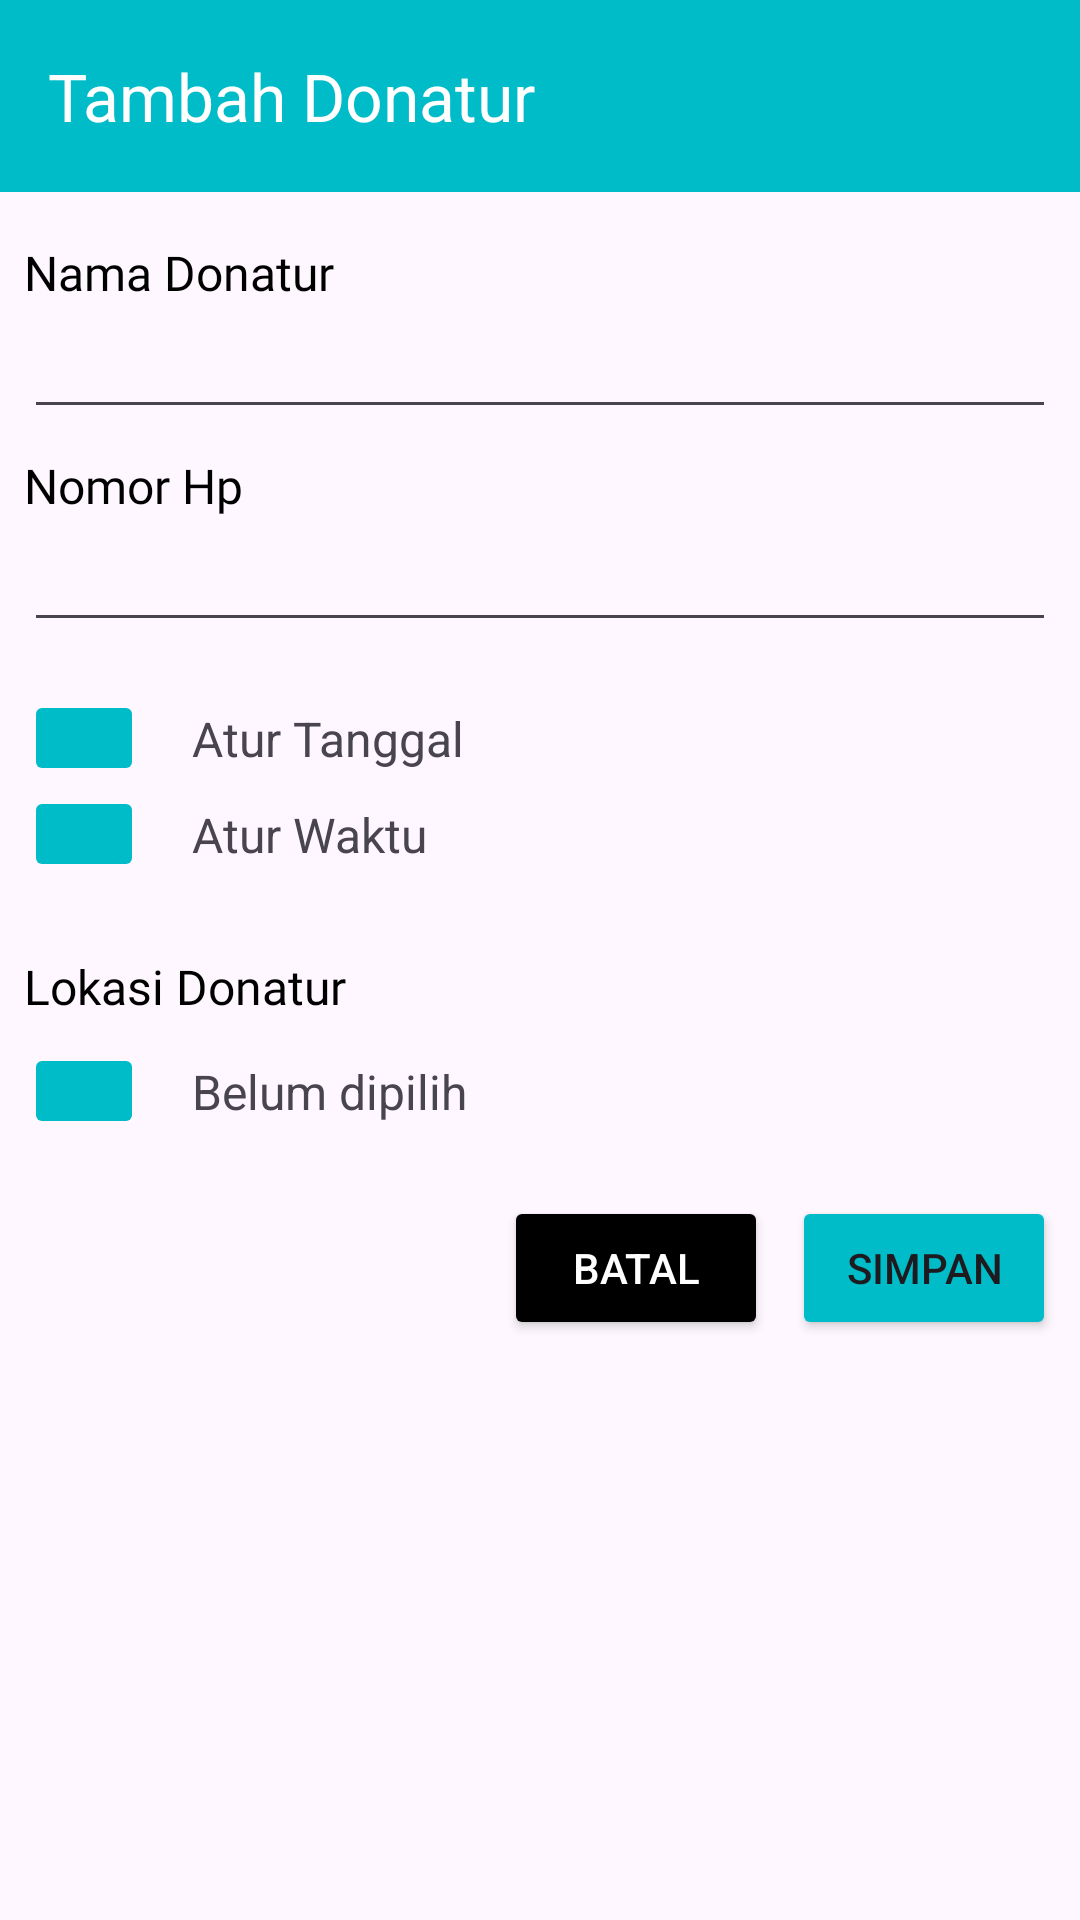

Layout XML and referenced resources for this Android screen:
<!-- AndroidManifest.xml: application theme Theme.KencelenganReminder -->
<!-- res/layout/activity_add.xml -->
<?xml version="1.0" encoding="utf-8"?>
<androidx.constraintlayout.widget.ConstraintLayout xmlns:android="http://schemas.android.com/apk/res/android"
    xmlns:app="http://schemas.android.com/apk/res-auto"
    xmlns:tools="http://schemas.android.com/tools"
    android:layout_width="match_parent"
    android:layout_height="match_parent"
    tools:context=".presentation.add.AddActivity">

    <androidx.appcompat.widget.Toolbar
        android:id="@+id/my_toolbar"
        android:layout_width="match_parent"
        android:layout_height="?attr/actionBarSize"
        android:background="@color/cyan"
        android:elevation="4dp"
        app:title="Tambah Donatur"
        app:titleTextColor="@color/white"
        android:theme="@style/ThemeOverlay.AppCompat.ActionBar"
        app:layout_constraintEnd_toEndOf="parent"
        app:layout_constraintStart_toStartOf="parent"
        app:layout_constraintTop_toTopOf="parent"
        app:popupTheme="@style/ThemeOverlay.AppCompat.Light" />

    <ScrollView
        android:layout_width="match_parent"
        android:layout_height="0dp"
        app:layout_constraintBottom_toBottomOf="parent"
        app:layout_constraintEnd_toEndOf="parent"
        app:layout_constraintStart_toStartOf="parent"
        app:layout_constraintTop_toBottomOf="@id/my_toolbar">

        <androidx.constraintlayout.widget.ConstraintLayout
            android:layout_width="match_parent"
            android:layout_height="wrap_content"
            >

            <TextView
                android:id="@+id/name"
                style="@style/Text.Medium.Big"
                android:layout_marginStart="8dp"
                android:layout_marginTop="16dp"
                android:layout_marginEnd="8dp"
                android:text="@string/nama_donatur"
                app:layout_constraintEnd_toEndOf="parent"
                app:layout_constraintStart_toStartOf="parent"
                app:layout_constraintTop_toTopOf="parent" />

            <com.google.android.material.textfield.TextInputEditText
                android:id="@+id/edt_name"
                style="@style/TextInput"
                android:layout_marginStart="8dp"
                android:layout_marginEnd="8dp"
                android:contentDescription="@string/edit_name"
                android:inputType="textCapSentences"
                android:labelFor="@id/edt_name"
                app:layout_constraintEnd_toEndOf="parent"
                app:layout_constraintStart_toStartOf="parent"
                app:layout_constraintTop_toBottomOf="@+id/name" />

            <TextView
                android:id="@+id/number"
                style="@style/Text.Medium.Big"
                android:layout_marginStart="8dp"
                android:layout_marginTop="8dp"
                android:layout_marginEnd="8dp"
                android:text="@string/nomor_hp"
                app:layout_constraintEnd_toEndOf="parent"
                app:layout_constraintStart_toStartOf="parent"
                app:layout_constraintTop_toBottomOf="@+id/edt_name" />

            <com.google.android.material.textfield.TextInputEditText
                android:id="@+id/edt_telp"
                style="@style/TextInput"
                android:layout_marginStart="8dp"
                android:layout_marginEnd="8dp"
                android:contentDescription="@string/edit_telpon"
                android:inputType="phone"
                android:labelFor="@id/edt_telp"
                app:layout_constraintEnd_toEndOf="parent"
                app:layout_constraintStart_toStartOf="parent"
                app:layout_constraintTop_toBottomOf="@+id/number" />

            <ImageButton
                android:id="@+id/pick_date"
                android:layout_width="0dp"
                android:layout_height="wrap_content"
                android:layout_marginStart="8dp"
                android:layout_marginTop="16dp"
                android:backgroundTint="@color/cyan"
                android:paddingLeft="20dp"
                android:paddingRight="20dp"
                android:paddingTop="16dp"
                android:paddingBottom="16dp"
                android:contentDescription="@string/addmap"
                android:src="@drawable/date_range"
                app:layout_constraintStart_toStartOf="parent"
                app:layout_constraintTop_toBottomOf="@id/edt_telp" />

            <TextView
                android:id="@+id/tv_date"
                android:layout_width="0dp"
                android:layout_height="wrap_content"
                android:layout_marginStart="16dp"
                android:text="@string/tanggal"
                android:textSize="16sp"
                app:layout_constraintBottom_toBottomOf="@+id/pick_date"
                app:layout_constraintStart_toEndOf="@+id/pick_date"
                app:layout_constraintTop_toTopOf="@+id/pick_date" />

            <ImageButton
                android:id="@+id/pick_time"
                android:layout_width="0dp"
                android:layout_height="wrap_content"
                android:layout_marginStart="8dp"
                android:backgroundTint="@color/cyan"
                android:paddingLeft="20dp"
                android:paddingRight="20dp"
                android:paddingTop="16dp"
                android:paddingBottom="16dp"
                android:contentDescription="@string/addmap"
                android:src="@drawable/time"
                app:layout_constraintStart_toStartOf="parent"
                app:layout_constraintTop_toBottomOf="@id/pick_date" />

            <TextView
                android:id="@+id/tv_time"
                android:layout_width="0dp"
                android:layout_height="wrap_content"
                android:layout_marginStart="16dp"
                android:text="@string/waktu"
                android:textSize="16sp"
                app:layout_constraintBottom_toBottomOf="@+id/pick_time"
                app:layout_constraintStart_toEndOf="@+id/pick_time"
                app:layout_constraintTop_toTopOf="@+id/pick_time" />

            <TextView
                android:id="@+id/map"
                style="@style/Text.Medium.Big"
                android:layout_marginStart="8dp"
                android:layout_marginTop="24dp"
                android:layout_marginEnd="8dp"
                android:text="@string/lokasi_donatur"
                app:layout_constraintEnd_toEndOf="parent"
                app:layout_constraintStart_toStartOf="parent"
                app:layout_constraintTop_toBottomOf="@+id/pick_time" />

            <ImageButton
                android:id="@+id/ib_location"
                android:layout_width="wrap_content"
                android:layout_height="wrap_content"
                android:layout_marginStart="8dp"
                android:layout_marginTop="8dp"
                android:backgroundTint="@color/cyan"
                android:paddingLeft="20dp"
                android:paddingRight="20dp"
                android:paddingTop="16dp"
                android:paddingBottom="16dp"
                android:src="@drawable/add_location"
                app:layout_constraintStart_toStartOf="parent"
                app:layout_constraintTop_toBottomOf="@id/map"
                android:contentDescription="@string/addmap" />

            <TextView
                android:id="@+id/location_address"
                android:layout_width="0dp"
                android:layout_height="wrap_content"
                android:layout_marginStart="16dp"
                android:layout_marginEnd="8dp"
                android:text="@string/belum_dipilih"
                android:textSize="16sp"
                app:layout_constraintBottom_toBottomOf="@+id/ib_location"
                app:layout_constraintEnd_toEndOf="parent"
                app:layout_constraintStart_toEndOf="@+id/ib_location"
                app:layout_constraintTop_toTopOf="@+id/ib_location" />


            <Button
                android:id="@+id/btn_add"
                android:layout_width="wrap_content"
                android:layout_height="wrap_content"
                android:layout_marginTop="24dp"
                android:layout_marginEnd="8dp"
                android:layout_marginBottom="32dp"
                android:backgroundTint="@color/cyan"
                android:text="@string/tambah"
                app:layout_constraintBottom_toBottomOf="parent"
                app:layout_constraintEnd_toEndOf="parent"
                app:layout_constraintTop_toBottomOf="@id/location_address" />

            <Button
                android:id="@+id/btn_update"
                android:layout_width="wrap_content"
                android:layout_height="wrap_content"
                android:layout_marginTop="16dp"
                android:layout_marginEnd="8dp"
                android:layout_marginBottom="32dp"
                android:backgroundTint="@color/cyan"
                android:text="@string/update"
                android:visibility="gone"
                app:layout_constraintBottom_toBottomOf="parent"
                app:layout_constraintEnd_toEndOf="parent"
                app:layout_constraintTop_toBottomOf="@id/location_address" />

            <Button
                android:id="@+id/btn_back"
                android:layout_width="wrap_content"
                android:layout_height="wrap_content"
                android:layout_marginEnd="8dp"
                android:backgroundTint="@color/black"
                android:text="@string/kembali"
                android:textColor="#FFFFFF"
                app:layout_constraintBottom_toBottomOf="@+id/btn_add"
                app:layout_constraintEnd_toStartOf="@+id/btn_add"
                app:layout_constraintTop_toTopOf="@+id/btn_add" />
        </androidx.constraintlayout.widget.ConstraintLayout>
    </ScrollView>

</androidx.constraintlayout.widget.ConstraintLayout>
<!-- resources referenced by this layout -->
<resources>
  <color name="black">#FF000000</color>
  <color name="cyan">#00BCC8</color>
  <color name="white">#FFFFFFFF</color>
  <string name="addmap">addmap</string>
  <string name="belum_dipilih">Belum dipilih</string>
  <string name="edit_name">Edit Name</string>
  <string name="edit_telpon">Edit Telpon</string>
  <string name="kembali">Batal</string>
  <string name="lokasi_donatur">Lokasi Donatur</string>
  <string name="nama_donatur">Nama Donatur</string>
  <string name="nomor_hp">Nomor Hp</string>
  <string name="tambah">Simpan</string>
  <string name="tanggal">Atur Tanggal</string>
  <string name="update">Update</string>
  <string name="waktu">Atur Waktu</string>
  <style name="Text.Medium.Big">
          <item name="android:textSize">16sp</item>
          <item name="android:textColor">@color/black</item>
      </style>
  <style name="TextInput">
          <item name="android:layout_width">match_parent</item>
          <item name="android:layout_height">wrap_content</item>
          <item name="android:paddingStart">0dp</item>
          <item name="paddingStart">0dp</item>
          <item name="android:paddingEnd">4dp</item>
      </style>
  <style name="Theme.KencelenganReminder" parent="Base.Theme.KencelenganReminder" />
  <style name="Base.Theme.KencelenganReminder" parent="Theme.Material3.Light.NoActionBar">
          
          
      </style>
</resources>
